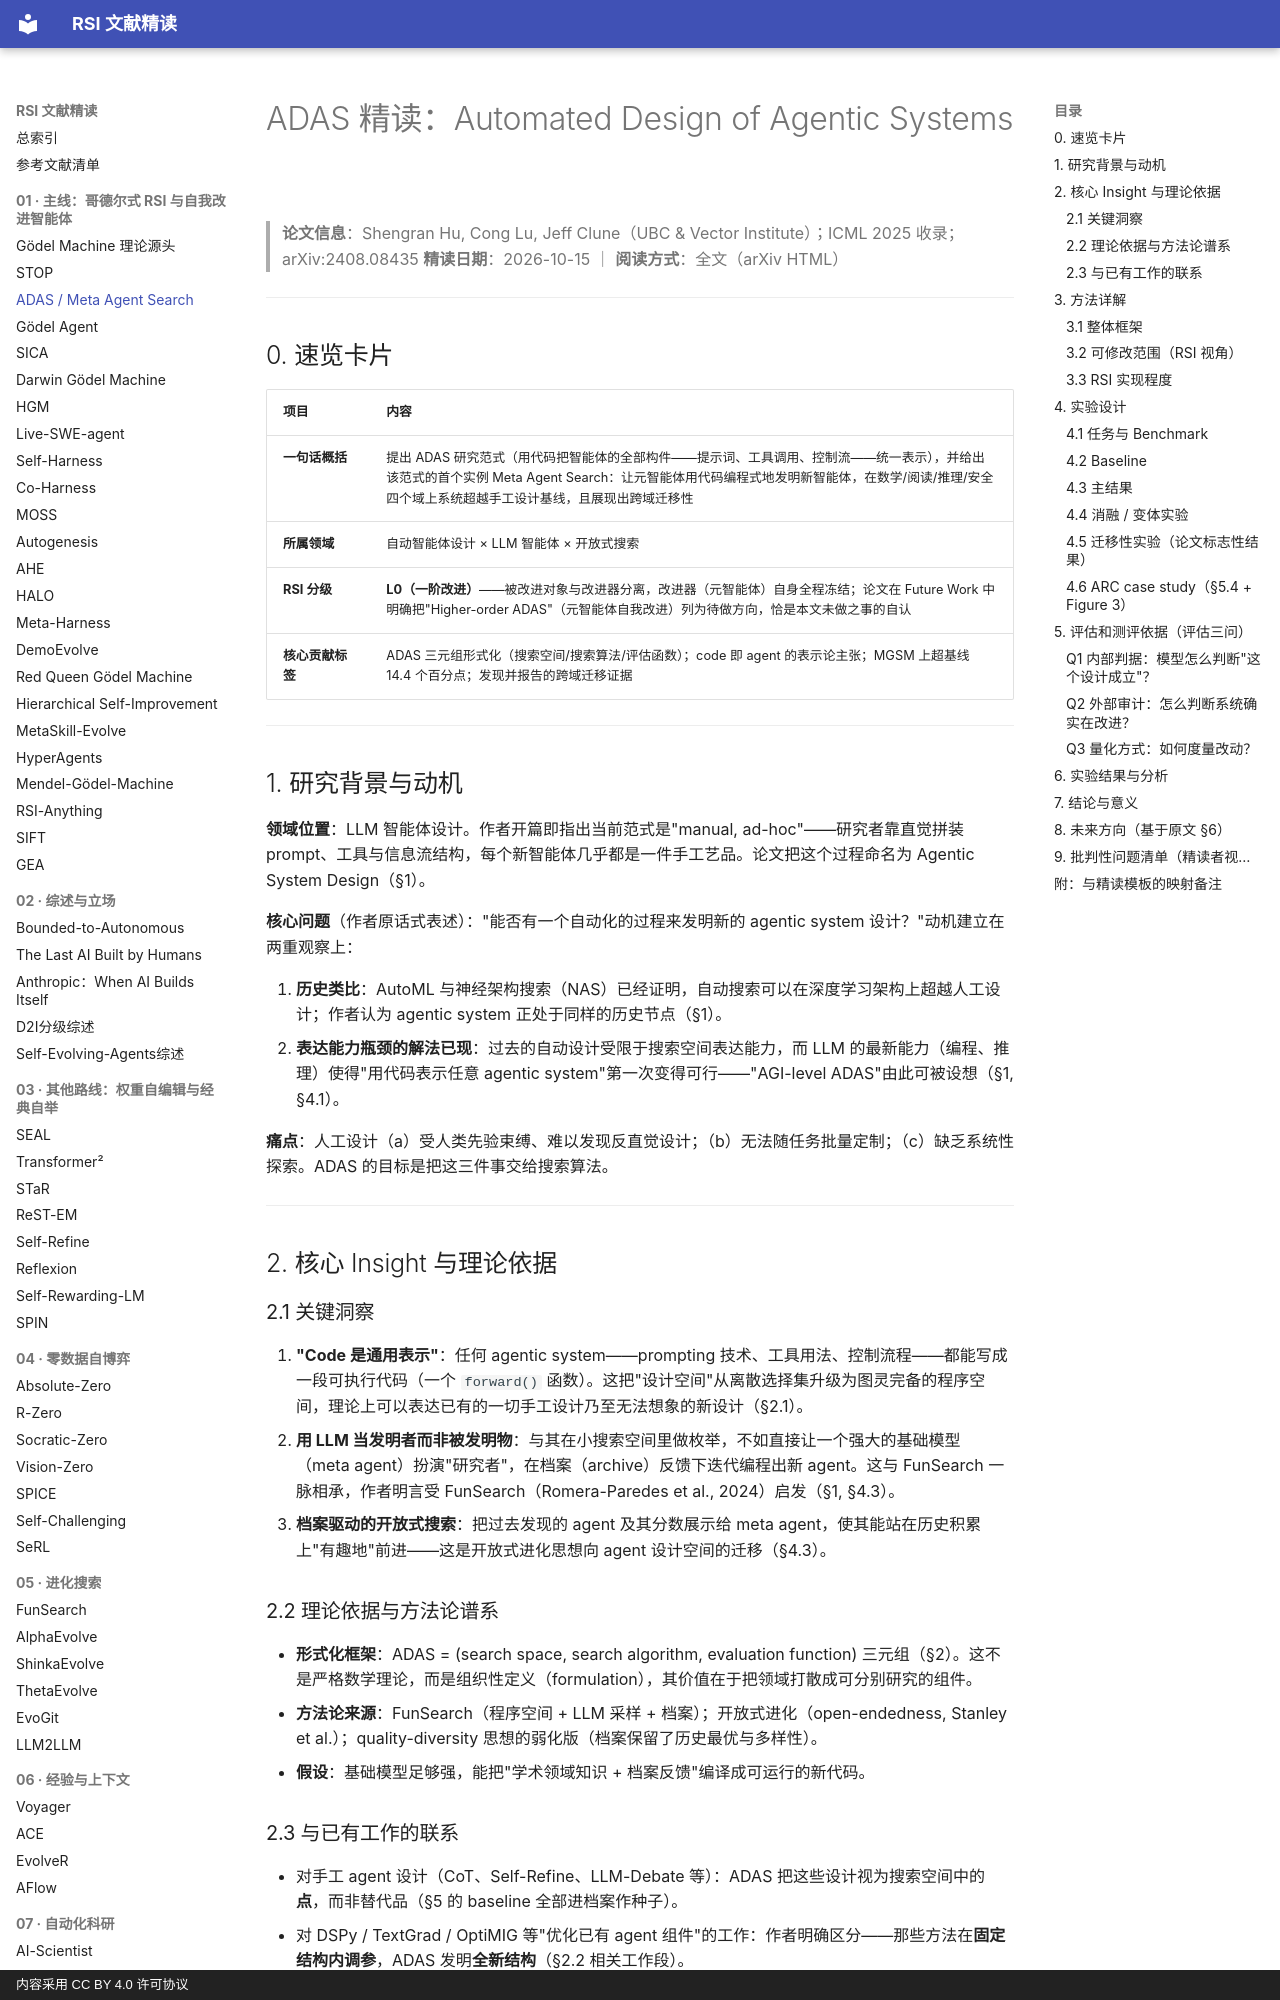

repository: zlven/RSI-Papers-Reading · page: 01-主线-03-ADAS-精读/index.html · generator: mkdocs · copyright: 内容采用 CC BY 4.0 许可协议

# ADAS 精读：Automated Design of Agentic Systems

> **论文信息**：Shengran Hu, Cong Lu, Jeff Clune（UBC & Vector Institute）；ICML 2025 收录；arXiv:2408.08435
> **精读日期**：2026-10-15 ｜ **阅读方式**：全文（arXiv HTML）

---

## 0. 速览卡片

| 项目 | 内容 |
|---|---|
| **一句话概括** | 提出 ADAS 研究范式（用代码把智能体的全部构件——提示词、工具调用、控制流——统一表示），并给出该范式的首个实例 Meta Agent Search：让元智能体用代码编程式地发明新智能体，在数学/阅读/推理/安全四个域上系统超越手工设计基线，且展现出跨域迁移性 |
| **所属领域** | 自动智能体设计 × LLM 智能体 × 开放式搜索 |
| **RSI 分级** | **L0（一阶改进）**——被改进对象与改进器分离，改进器（元智能体）自身全程冻结；论文在 Future Work 中明确把"Higher-order ADAS"（元智能体自我改进）列为待做方向，恰是本文未做之事的自认 |
| **核心贡献标签** | ADAS 三元组形式化（搜索空间/搜索算法/评估函数）；code 即 agent 的表示论主张；MGSM 上超基线 14.4 个百分点；发现并报告的跨域迁移证据 |

---

## 1. 研究背景与动机

**领域位置**：LLM 智能体设计。作者开篇即指出当前范式是"manual, ad-hoc"——研究者靠直觉拼装 prompt、工具与信息流结构，每个新智能体几乎都是一件手工艺品。论文把这个过程命名为 Agentic System Design（§1）。

**核心问题**（作者原话式表述）："能否有一个自动化的过程来发明新的 agentic system 设计？"动机建立在两重观察上：

1. **历史类比**：AutoML 与神经架构搜索（NAS）已经证明，自动搜索可以在深度学习架构上超越人工设计；作者认为 agentic system 正处于同样的历史节点（§1）。
2. **表达能力瓶颈的解法已现**：过去的自动设计受限于搜索空间表达能力，而 LLM 的最新能力（编程、推理）使得"用代码表示任意 agentic system"第一次变得可行——"AGI-level ADAS"由此可被设想（§1, §4.1）。

**痛点**：人工设计（a）受人类先验束缚、难以发现反直觉设计；（b）无法随任务批量定制；（c）缺乏系统性探索。ADAS 的目标是把这三件事交给搜索算法。

---

## 2. 核心 Insight 与理论依据

### 2.1 关键洞察

1. **"Code 是通用表示"**：任何 agentic system——prompting 技术、工具用法、控制流程——都能写成一段可执行代码（一个 `forward()` 函数）。这把"设计空间"从离散选择集升级为图灵完备的程序空间，理论上可以表达已有的一切手工设计乃至无法想象的新设计（§2.1）。
2. **用 LLM 当发明者而非被发明物**：与其在小搜索空间里做枚举，不如直接让一个强大的基础模型（meta agent）扮演"研究者"，在档案（archive）反馈下迭代编程出新 agent。这与 FunSearch 一脉相承，作者明言受 FunSearch（Romera-Paredes et al., 2024）启发（§1, §4.3）。
3. **档案驱动的开放式搜索**：把过去发现的 agent 及其分数展示给 meta agent，使其能站在历史积累上"有趣地"前进——这是开放式进化思想向 agent 设计空间的迁移（§4.3）。

### 2.2 理论依据与方法论谱系

- **形式化框架**：ADAS = (search space, search algorithm, evaluation function) 三元组（§2）。这不是严格数学理论，而是组织性定义（formulation），其价值在于把领域打散成可分别研究的组件。
- **方法论来源**：FunSearch（程序空间 + LLM 采样 + 档案）；开放式进化（open-endedness, Stanley et al.）；quality-diversity 思想的弱化版（档案保留了历史最优与多样性）。
- **假设**：基础模型足够强，能把"学术领域知识 + 档案反馈"编译成可运行的新代码。
